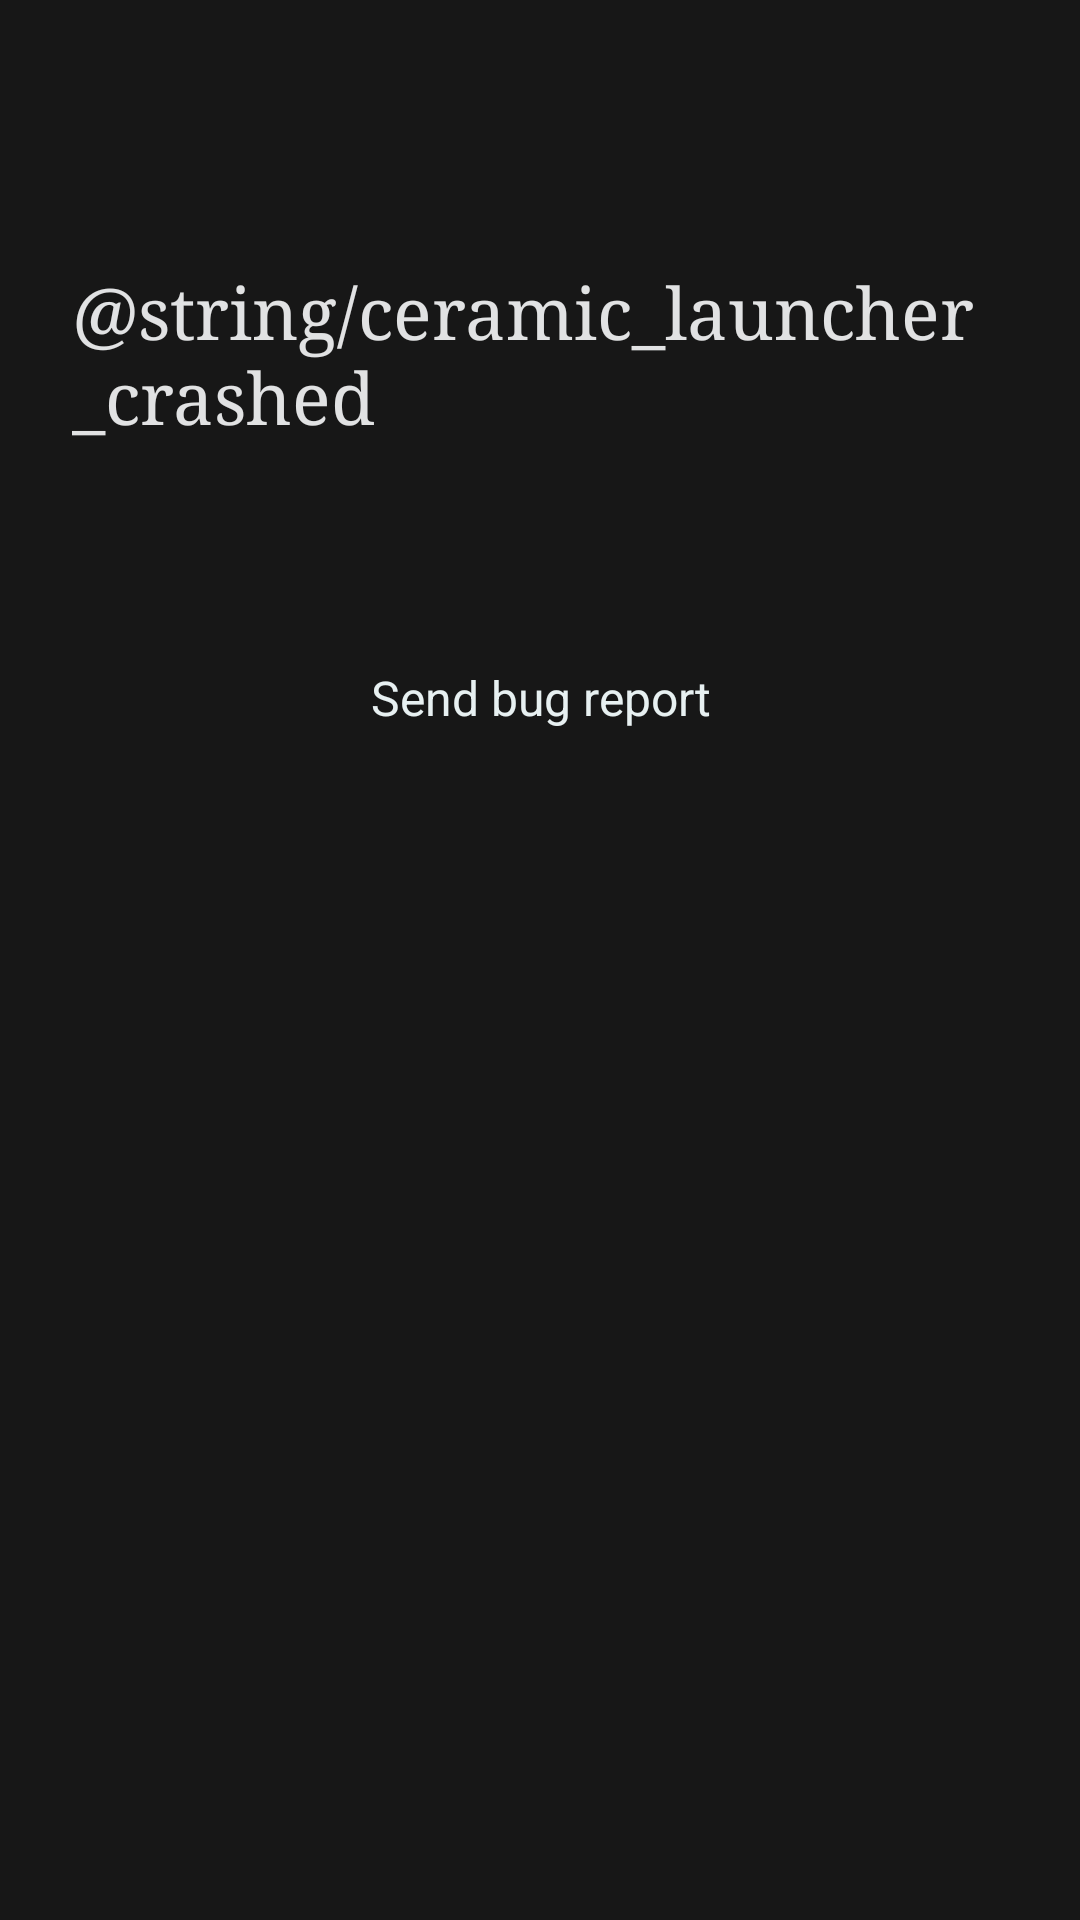

Write the Android layout XML for this screen, with the resource values it uses.
<!-- AndroidManifest.xml: activity theme settings -->
<!-- res/layout/activity_stack_trace.xml -->
<?xml version="1.0" encoding="utf-8"?>
<androidx.core.widget.NestedScrollView
    xmlns:android="http://schemas.android.com/apk/res/android"
    android:layout_width="match_parent"
    android:layout_height="match_parent"
    android:fadingEdge="vertical"
    android:requiresFadingEdge="vertical"
    android:fadingEdgeLength="32dp">
    <LinearLayout
        android:layout_width="match_parent"
        android:layout_height="wrap_content"
        android:orientation="vertical"
        android:padding="24dp">
        <TextView
            android:id="@+id/title"
            android:layout_width="match_parent"
            android:layout_height="wrap_content"
            android:layout_marginTop="64dp"
            android:textSize="24sp"
            android:fontFamily="serif"
            android:text="@string/ceramic_launcher_crashed"
            android:textColor="@color/ui_card_title"/>
        <TextView
            style="@style/ui_button_round"
            android:id="@+id/send"
            android:layout_width="match_parent"
            android:layout_height="wrap_content"
            android:text="@string/send_bug_report"
            android:layout_marginTop="64dp"
            android:gravity="center_horizontal"/>
        <TextView
            android:id="@+id/stack_trace"
            android:layout_width="match_parent"
            android:layout_height="wrap_content"
            android:layout_marginTop="32dp"
            android:textSize="14sp"
            android:fontFamily="monospace"
            android:textColor="@color/ui_card_text_secondary"/>
    </LinearLayout>
</androidx.core.widget.NestedScrollView>
<!-- resources referenced by this layout -->
<resources>
  <color name="ui_card_text_secondary">#929292</color>
  <color name="ui_card_title">#E1E2E3</color>
  <string name="send_bug_report">Send bug report</string>
  <style name="ui_button_round" parent="ui_button">
          <item name="android:background">@drawable/button_bg_round</item>
      </style>
  <style name="settings" parent="hometheme">
          <item name="colorPrimary">@color/ui_background</item>
          <item name="android:windowBackground">@color/ui_background</item>
          <item name="android:navigationBarColor">@color/ui_background</item>
          <item name="android:windowShowWallpaper">false</item>
      </style>
  <style name="ui_button">
          <item name="android:gravity">center</item>
          <item name="android:background">@drawable/button_bg</item>
          <item name="android:backgroundTint">@color/accent_background</item>
          <item name="android:textColor">@color/accent_foreground</item>
          <item name="android:minWidth">64dp</item>
          <item name="android:paddingVertical">10dp</item>
          <item name="android:paddingHorizontal">24dp</item>
          <item name="android:textSize">16sp</item>
      </style>
  <style name="hometheme" parent="Theme.AppCompat.NoActionBar">
          <item name="android:windowShowWallpaper">true</item>
          <item name="android:windowBackground">@android:color/transparent</item>
          <item name="android:statusBarColor">@android:color/transparent</item>
          <item name="android:navigationBarColor">@android:color/transparent</item>
          <item name="android:windowDrawsSystemBarBackgrounds">true</item>
          <item name="android:dialogTheme">@style/dialog</item>
          <item name="colorAccent">@color/accent</item>
          <item name="android:fontFamily">sans-serif</item>
          <item name="android:windowAnimationStyle">@null</item>
          <item name="android:windowContentTransitions">true</item>
      </style>
  <color name="ui_background">#171717</color>
  <!-- drawable button_bg (drawable) -->
  <?xml version="1.0" encoding="utf-8"?>
  <ripple
      xmlns:android="http://schemas.android.com/apk/res/android"
      android:color="#22ffffff">
      <item>
          <shape>
              <solid android:color="#111213"/>
              <corners android:radius="12dp"/>
          </shape>
      </item>
  </ripple>
  <color name="accent_background">#018C93</color>
  <color name="accent_foreground">#E7F0F1</color>
  <style name="dialog" parent="Theme.AppCompat.Dialog">
          <item name="android:backgroundDimEnabled">false</item>
          <item name="android:windowCloseOnTouchOutside">true</item>
          <item name="dialogCornerRadius">25dp</item>
          <item name="android:windowMinWidthMajor">192dp</item>
          <item name="android:windowMinWidthMinor">192dp</item>
          <item name="android:windowBackground">@android:color/transparent</item>
      </style>
  <color name="accent">#04A5AD</color>
</resources>
